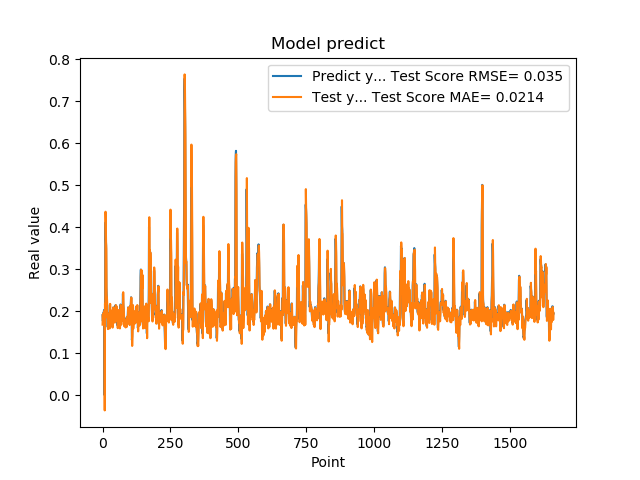

Data behind this chart, as committed beside it:
1.905867606399999914e-01, 1.677725179430167024e-01
1.769561022520000082e-01, 1.915642636070521432e-01
1.810430586339999981e-01, 1.722462015127251833e-01
1.955727785830000398e-01, 1.794838914646866013e-01
1.954265981910000005e-01, 1.956811632531074985e-01
2.004670947789999880e-01, 1.928762497731437153e-01
2.029463946819999587e-01, 1.987780195689140272e-01
0.000000000000000000e+00, 2.007538614725787041e-01
1.862521618600000151e-01, -3.657188130219479055e-02
1.862153261900000301e-01, 2.176336505576338676e-01
4.038094580169999670e-01, 1.838282975558725163e-01
4.118085205549999461e-01, 4.369435868170811754e-01
3.743042349819999948e-01, 4.069356393896418900e-01
3.571429848669999685e-01, 3.619226405305996930e-01
2.572054266930000055e-01, 3.487586614727959944e-01
2.409307956699999753e-01, 2.355742772030220145e-01
2.253161966800000249e-01, 2.347281062397056917e-01
1.935185044999999937e-01, 2.194868093552666266e-01
1.787700653079999924e-01, 1.852581715439712562e-01
1.622045934200000150e-01, 1.738296188049660296e-01
1.761920750140000269e-01, 1.571862707198406206e-01
1.883655935530000325e-01, 1.765032228433460748e-01
1.861467957499999548e-01, 1.881594245217982631e-01
1.954913884399999968e-01, 1.833651249174668707e-01
1.954011768099999935e-01, 1.946609074895680469e-01
1.660518944260000185e-01, 1.928613749285854051e-01
1.907722949980000249e-01, 1.586561952614124471e-01
2.156041562559999625e-01, 1.928036427447685774e-01
1.898660957809999716e-01, 2.172619860649138701e-01
1.770474612709999895e-01, 1.827613955912830712e-01
2.001174986360000074e-01, 1.724834531932435688e-01
1.948629021640000125e-01, 2.017026949839638705e-01
1.922753006219999894e-01, 1.913950691137601134e-01
1.779100298880000042e-01, 1.893314848682622342e-01
1.810636967419999854e-01, 1.730522688404875220e-01
1.680064052340000114e-01, 1.793349472024509950e-01
1.635809391740000174e-01, 1.635368746995714551e-01
1.706920862200000111e-01, 1.607443508391530607e-01
1.916799396280000345e-01, 1.698402681922408508e-01
2.085516005749999957e-01, 1.930203050300188239e-01
2.058236002919999752e-01, 2.088793593089146583e-01
1.828240007160000513e-01, 2.026415069683363268e-01
1.857409924269999846e-01, 1.763246768539959153e-01
1.775099337099999841e-01, 1.838969958217918088e-01
1.752161234619999952e-01, 1.737709569253289565e-01
1.971126049759999999e-01, 1.725892121447199501e-01
1.845117062330000057e-01, 1.985324313280905362e-01
1.984785944219999987e-01, 1.798724242507915572e-01
2.143009155989999692e-01, 1.984392474700771014e-01
1.841159015890000139e-01, 2.143466448914216893e-01
2.104043960570000094e-01, 1.762934063791118666e-01
2.032361328599999739e-01, 2.124095647817461630e-01
2.088565975429999833e-01, 1.992898674069607523e-01
1.960448026660000231e-01, 2.071399029808080605e-01
1.900728046889999523e-01, 1.911881258089800084e-01
1.658952832220000062e-01, 1.865495556891993145e-01
1.872539073229999851e-01, 1.594402591542488923e-01
1.852532625200000171e-01, 1.887306143385404089e-01
1.799222826959999966e-01, 1.825249926651257015e-01
2.012764066460000223e-01, 1.766722683083696843e-01
1.978618204589999985e-01, 2.025322037954754573e-01
... 1,599 more rows
